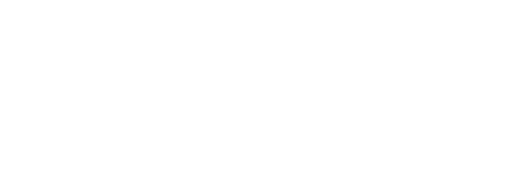
t = 0.00 s
t = 0.13 s: frame unchanged from t = 0.00 s, image omitted
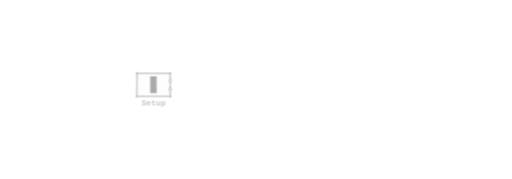
t = 0.27 s
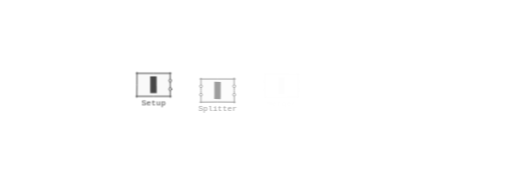
t = 0.40 s
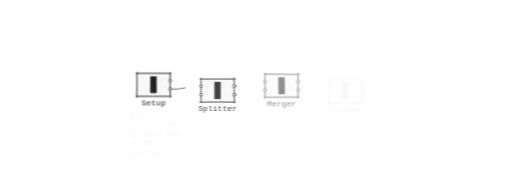
t = 0.53 s
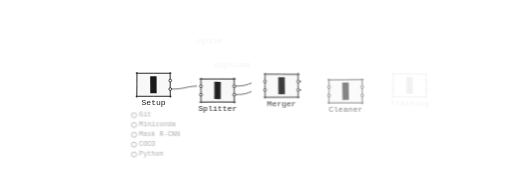
t = 0.67 s

The animated SVG that drew these frames (rendered in a browser with its animation timeline set to each time). Animation: 72 CSS @keyframes rules; one cycle of 0.80 s, repeats indefinitely.

<svg class="mmr" xmlns="http://www.w3.org/2000/svg" viewBox="0 0 1200 420" preserveAspectRatio="xMidYMid slice" aria-hidden="true" focusable="false">
<style>.mmr{--ink:var(--gray-900,#1a1a1a);--ink2:var(--gray-600,#444);--ink3:var(--gray-400,#6b6b6b);--paper:var(--bg,#f8f8f8);--hot:var(--accent,#C56F34)}
.mmr .ink{fill:none;stroke:var(--ink);stroke-width:1.7;stroke-linecap:round}
.mmr .ink.h{stroke-width:1.2;opacity:.5}
.mmr .solid{fill:var(--ink)}
.mmr .poche{fill:var(--ink);fill-opacity:.1}
.mmr .fur{fill:none;stroke:var(--ink2);stroke-width:1.4;stroke-linecap:round;stroke-linejoin:round}
.mmr .top{fill:var(--hot);fill-opacity:.17;stroke:none}
.mmr .cover{fill:var(--paper);stroke:none}
.mmr text{font-family:var(--mono,'SF Mono','Fira Code',monospace);letter-spacing:0;font-variant-numeric:tabular-nums;user-select:none}
.mmr .draw{stroke-dasharray:1 2;animation:mmr-draw var(--t,.8s) cubic-bezier(.45,0,.2,1) var(--d,0s) backwards}
.mmr .pop{transform-box:fill-box;transform-origin:50% 50%;animation:mmr-pop var(--t,.35s) cubic-bezier(.3,1.5,.5,1) var(--d,0s) backwards}
.mmr .fade{animation:mmr-fade var(--t,.5s) ease var(--d,0s) backwards}
@keyframes mmr-draw{from{stroke-dashoffset:1.01}}
@keyframes mmr-pop{from{transform:scale(0)}}
@keyframes mmr-fade{from{opacity:0}}
.mmr{--T:16.0s;--d0:1.6s}
.mmr .wire{fill:none;stroke:var(--ink2);stroke-width:1.2;stroke-linecap:round}
.mmr .pl{fill:none;stroke:var(--hot);stroke-width:3;stroke-linecap:round;stroke-dasharray:.3 2;stroke-dashoffset:.3}
.mmr .grip{fill:var(--paper);stroke:var(--ink);stroke-width:1.3}
.mmr .nm{font-size:13px;fill:var(--ink)}
.mmr .sm{font-size:11.5px;fill:var(--ink3)}
.mmr .ring{fill:var(--paper);stroke:var(--ink3);stroke-width:1.1}
.mmr .tick{fill:none;stroke:var(--hot);stroke-width:2;stroke-linecap:round;stroke-linejoin:round}
.mmr .okd{fill:var(--hot)}
.mmr .tile{fill:var(--paper);stroke:var(--ink2);stroke-width:1.1}
.mmr .tile.b{stroke-dasharray:2.5 2}
.mmr .tile.n{fill:var(--hot);fill-opacity:.22;stroke:var(--hot);stroke-width:1.4}
.mmr .plus{fill:none;stroke:var(--hot);stroke-width:1.8;stroke-linecap:round}
.mmr .bad{fill:none;stroke:var(--ink2);stroke-width:1.2;stroke-dasharray:3 2.5;stroke-linejoin:round}
.mmr .vtx{fill:var(--ink2)}
.mmr .fix{fill:none;stroke:var(--hot);stroke-width:1.9;stroke-linejoin:round}
.mmr .fixf{fill:var(--hot);fill-opacity:.17}
.mmr .loss{fill:none;stroke:var(--hot);stroke-width:1.9;stroke-linecap:round;stroke-linejoin:round}
.mmr .val{fill:none;stroke:var(--ink3);stroke-width:1.2;stroke-dasharray:3 3;stroke-linejoin:round}
.mmr .mask{fill:var(--hot);fill-opacity:.34}
.mmr .bbox{fill:none;stroke:var(--hot);stroke-width:1.2}
.mmr .scan{fill:none;stroke:var(--hot);stroke-width:1.6;stroke-linecap:round}
.mmr .tag{font-size:11px;fill:var(--hot)}
.mmr .bar1{fill:var(--hot);fill-opacity:.8}
.mmr .bar2{fill:var(--paper);stroke:var(--ink2);stroke-width:1.1}
.mmr .cell{fill:none;stroke:var(--ink2);stroke-width:1.5;stroke-linecap:round}
.mmr .chip{fill:var(--paper);stroke:var(--hot);stroke-width:1.2}
.mmr .chp{font-size:11px;fill:var(--hot)}
.mmr .dr{stroke-dasharray:1 2}
.mmr .pp{transform-box:fill-box;transform-origin:50% 50%}
.mmr .gr{transform-box:fill-box;transform-origin:50% 100%}
.mmr .h0{opacity:0}
.mmr .dyn{animation:mmr-dip var(--T) linear var(--d0) infinite backwards}
@keyframes mmr-dip{0%,88.75%{opacity:1}91.25%,93.75%{opacity:0}96.25%,100%{opacity:1}}
@keyframes mmr-pan{0%,13.438%{transform:translateX(285px)}51.875%,88.75%{transform:translateX(-285px);animation-timing-function:cubic-bezier(.6,0,.3,1)}93.75%,100%{transform:translateX(285px)}}
@keyframes mmr-k0{0%,7.812%{stroke-dashoffset:.3}11.25%,100%{stroke-dashoffset:-1.05}}.mmr .k0{animation:mmr-k0 var(--T) linear var(--d0) infinite backwards}
@keyframes mmr-k1{0%,16.25%{stroke-dashoffset:.3}19.688%,100%{stroke-dashoffset:-1.05}}.mmr .k1{animation:mmr-k1 var(--T) linear var(--d0) infinite backwards}
@keyframes mmr-k2{0%,24.688%{stroke-dashoffset:.3}28.125%,100%{stroke-dashoffset:-1.05}}.mmr .k2{animation:mmr-k2 var(--T) linear var(--d0) infinite backwards}
@keyframes mmr-k3{0%,33.125%{stroke-dashoffset:.3}36.562%,100%{stroke-dashoffset:-1.05}}.mmr .k3{animation:mmr-k3 var(--T) linear var(--d0) infinite backwards}
@keyframes mmr-k4{0%,41.562%{stroke-dashoffset:.3}45%,100%{stroke-dashoffset:-1.05}}.mmr .k4{animation:mmr-k4 var(--T) linear var(--d0) infinite backwards}
@keyframes mmr-k5{0%,50%{stroke-dashoffset:.3}53.438%,100%{stroke-dashoffset:-1.05}}.mmr .k5{animation:mmr-k5 var(--T) linear var(--d0) infinite backwards}
@keyframes mmr-k6{0%,58.438%{stroke-dashoffset:.3}61.875%,100%{stroke-dashoffset:-1.05}}.mmr .k6{animation:mmr-k6 var(--T) linear var(--d0) infinite backwards}
@keyframes mmr-k7{0%,3.125%{opacity:0}5%,91.812%{opacity:1}91.875%,100%{opacity:0}}.mmr .k7{animation:mmr-k7 var(--T) linear var(--d0) infinite backwards}
@keyframes mmr-k8{0%,11.562%{opacity:0}13.438%,91.812%{opacity:1}91.875%,100%{opacity:0}}.mmr .k8{animation:mmr-k8 var(--T) linear var(--d0) infinite backwards}
@keyframes mmr-k9{0%,20%{opacity:0}21.875%,91.812%{opacity:1}91.875%,100%{opacity:0}}.mmr .k9{animation:mmr-k9 var(--T) linear var(--d0) infinite backwards}
@keyframes mmr-k10{0%,28.438%{opacity:0}30.312%,91.812%{opacity:1}91.875%,100%{opacity:0}}.mmr .k10{animation:mmr-k10 var(--T) linear var(--d0) infinite backwards}
@keyframes mmr-k11{0%,36.875%{opacity:0}38.75%,91.812%{opacity:1}91.875%,100%{opacity:0}}.mmr .k11{animation:mmr-k11 var(--T) linear var(--d0) infinite backwards}
@keyframes mmr-k12{0%,45.312%{opacity:0}47.188%,91.812%{opacity:1}91.875%,100%{opacity:0}}.mmr .k12{animation:mmr-k12 var(--T) linear var(--d0) infinite backwards}
@keyframes mmr-k13{0%,53.75%{opacity:0}55.625%,91.812%{opacity:1}91.875%,100%{opacity:0}}.mmr .k13{animation:mmr-k13 var(--T) linear var(--d0) infinite backwards}
@keyframes mmr-k14{0%,62.187%{opacity:0}64.062%,91.812%{opacity:1}91.875%,100%{opacity:0}}.mmr .k14{animation:mmr-k14 var(--T) linear var(--d0) infinite backwards}
@keyframes mmr-k15{0%,3.75%{transform:scale(0);animation-timing-function:cubic-bezier(.3,1.5,.5,1)}5.625%,91.812%{transform:scale(1)}91.875%,100%{transform:scale(0)}}.mmr .k15{animation:mmr-k15 var(--T) linear var(--d0) infinite backwards}
@keyframes mmr-k16{0%,4.562%{transform:scale(0);animation-timing-function:cubic-bezier(.3,1.5,.5,1)}6.438%,91.812%{transform:scale(1)}91.875%,100%{transform:scale(0)}}.mmr .k16{animation:mmr-k16 var(--T) linear var(--d0) infinite backwards}
@keyframes mmr-k17{0%,5.375%{transform:scale(0);animation-timing-function:cubic-bezier(.3,1.5,.5,1)}7.25%,91.812%{transform:scale(1)}91.875%,100%{transform:scale(0)}}.mmr .k17{animation:mmr-k17 var(--T) linear var(--d0) infinite backwards}
@keyframes mmr-k18{0%,6.188%{transform:scale(0);animation-timing-function:cubic-bezier(.3,1.5,.5,1)}8.062%,91.812%{transform:scale(1)}91.875%,100%{transform:scale(0)}}.mmr .k18{animation:mmr-k18 var(--T) linear var(--d0) infinite backwards}
@keyframes mmr-k19{0%,7%{transform:scale(0);animation-timing-function:cubic-bezier(.3,1.5,.5,1)}8.875%,91.812%{transform:scale(1)}91.875%,100%{transform:scale(0)}}.mmr .k19{animation:mmr-k19 var(--T) linear var(--d0) infinite backwards}
@keyframes mmr-k20{0%,11.562%{transform:translate(var(--dx),var(--dy)) scale(.4);opacity:0;animation-timing-function:cubic-bezier(.3,0,.2,1)}12.313%{opacity:1}15.313%,91.812%{transform:translate(0,0) scale(1);opacity:1}91.875%,100%{transform:translate(var(--dx),var(--dy)) scale(.4);opacity:0}}.mmr .k20{animation:mmr-k20 var(--T) linear var(--d0) infinite backwards}
@keyframes mmr-k21{0%,11.875%{transform:translate(var(--dx),var(--dy)) scale(.4);opacity:0;animation-timing-function:cubic-bezier(.3,0,.2,1)}12.625%{opacity:1}15.625%,91.812%{transform:translate(0,0) scale(1);opacity:1}91.875%,100%{transform:translate(var(--dx),var(--dy)) scale(.4);opacity:0}}.mmr .k21{animation:mmr-k21 var(--T) linear var(--d0) infinite backwards}
@keyframes mmr-k22{0%,12.188%{transform:translate(var(--dx),var(--dy)) scale(.4);opacity:0;animation-timing-function:cubic-bezier(.3,0,.2,1)}12.937%{opacity:1}15.937%,91.812%{transform:translate(0,0) scale(1);opacity:1}91.875%,100%{transform:translate(var(--dx),var(--dy)) scale(.4);opacity:0}}.mmr .k22{animation:mmr-k22 var(--T) linear var(--d0) infinite backwards}
@keyframes mmr-k23{0%,12.5%{transform:translate(var(--dx),var(--dy)) scale(.4);opacity:0;animation-timing-function:cubic-bezier(.3,0,.2,1)}13.25%{opacity:1}16.25%,91.812%{transform:translate(0,0) scale(1);opacity:1}91.875%,100%{transform:translate(var(--dx),var(--dy)) scale(.4);opacity:0}}.mmr .k23{animation:mmr-k23 var(--T) linear var(--d0) infinite backwards}
@keyframes mmr-k24{0%,12.812%{transform:translate(var(--dx),var(--dy)) scale(.4);opacity:0;animation-timing-function:cubic-bezier(.3,0,.2,1)}13.562%{opacity:1}16.562%,91.812%{transform:translate(0,0) scale(1);opacity:1}91.875%,100%{transform:translate(var(--dx),var(--dy)) scale(.4);opacity:0}}.mmr .k24{animation:mmr-k24 var(--T) linear var(--d0) infinite backwards}
@keyframes mmr-k25{0%,13.125%{transform:translate(var(--dx),var(--dy)) scale(.4);opacity:0;animation-timing-function:cubic-bezier(.3,0,.2,1)}13.875%{opacity:1}16.875%,91.812%{transform:translate(0,0) scale(1);opacity:1}91.875%,100%{transform:translate(var(--dx),var(--dy)) scale(.4);opacity:0}}.mmr .k25{animation:mmr-k25 var(--T) linear var(--d0) infinite backwards}
@keyframes mmr-k26{0%,13.75%{transform:translate(var(--dx),var(--dy)) scale(.4);opacity:0;animation-timing-function:cubic-bezier(.3,0,.2,1)}14.5%{opacity:1}17.5%,91.812%{transform:translate(0,0) scale(1);opacity:1}91.875%,100%{transform:translate(var(--dx),var(--dy)) scale(.4);opacity:0}}.mmr .k26{animation:mmr-k26 var(--T) linear var(--d0) infinite backwards}
@keyframes mmr-k27{0%,14.25%{transform:translate(var(--dx),var(--dy)) scale(.4);opacity:0;animation-timing-function:cubic-bezier(.3,0,.2,1)}15%{opacity:1}18%,91.812%{transform:translate(0,0) scale(1);opacity:1}91.875%,100%{transform:translate(var(--dx),var(--dy)) scale(.4);opacity:0}}.mmr .k27{animation:mmr-k27 var(--T) linear var(--d0) infinite backwards}
@keyframes mmr-k28{0%,20%{transform:translate(var(--dx),var(--dy)) scale(.4);opacity:0;animation-timing-function:cubic-bezier(.3,0,.2,1)}20.75%{opacity:1}23.75%,91.812%{transform:translate(0,0) scale(1);opacity:1}91.875%,100%{transform:translate(var(--dx),var(--dy)) scale(.4);opacity:0}}.mmr .k28{animation:mmr-k28 var(--T) linear var(--d0) infinite backwards}
@keyframes mmr-k29{0%,20.5%{transform:translate(var(--dx),var(--dy)) scale(.4);opacity:0;animation-timing-function:cubic-bezier(.3,0,.2,1)}21.25%{opacity:1}24.25%,91.812%{transform:translate(0,0) scale(1);opacity:1}91.875%,100%{transform:translate(var(--dx),var(--dy)) scale(.4);opacity:0}}.mmr .k29{animation:mmr-k29 var(--T) linear var(--d0) infinite backwards}
@keyframes mmr-k30{0%,21%{transform:translate(var(--dx),var(--dy)) scale(.4);opacity:0;animation-timing-function:cubic-bezier(.3,0,.2,1)}21.75%{opacity:1}24.75%,91.812%{transform:translate(0,0) scale(1);opacity:1}91.875%,100%{transform:translate(var(--dx),var(--dy)) scale(.4);opacity:0}}.mmr .k30{animation:mmr-k30 var(--T) linear var(--d0) infinite backwards}
@keyframes mmr-k31{0%,21.875%{transform:translate(var(--dx),var(--dy)) scale(.4);opacity:0;animation-timing-function:cubic-bezier(.3,0,.2,1)}22.625%{opacity:1}25.625%,91.812%{transform:translate(0,0) scale(1);opacity:1}91.875%,100%{transform:translate(var(--dx),var(--dy)) scale(.4);opacity:0}}.mmr .k31{animation:mmr-k31 var(--T) linear var(--d0) infinite backwards}
@keyframes mmr-k32{0%,22.812%{transform:scale(0);animation-timing-function:cubic-bezier(.3,1.5,.5,1)}24.688%,91.812%{transform:scale(1)}91.875%,100%{transform:scale(0)}}.mmr .k32{animation:mmr-k32 var(--T) linear var(--d0) infinite backwards}
@keyframes mmr-k33{0%,29.063%{opacity:1}31.563%,91.812%{opacity:0}91.875%,100%{opacity:1}}.mmr .k33{animation:mmr-k33 var(--T) linear var(--d0) infinite backwards}
@keyframes mmr-k34{0%,33.125%{opacity:0}35.312%,91.812%{opacity:1}91.875%,100%{opacity:0}}.mmr .k34{animation:mmr-k34 var(--T) linear var(--d0) infinite backwards}
@keyframes mmr-k35{0%,30%{stroke-dashoffset:1.01;animation-timing-function:cubic-bezier(.45,0,.2,1)}34.375%,91.812%{stroke-dashoffset:0}91.875%,100%{stroke-dashoffset:1.01}}.mmr .k35{animation:mmr-k35 var(--T) linear var(--d0) infinite backwards}
@keyframes mmr-k36{0%,29.688%{transform:scale(0);animation-timing-function:cubic-bezier(.3,1.5,.5,1)}31.25%,91.812%{transform:scale(1)}91.875%,100%{transform:scale(0)}}.mmr .k36{animation:mmr-k36 var(--T) linear var(--d0) infinite backwards}
@keyframes mmr-k37{0%,30.312%{transform:scale(0);animation-timing-function:cubic-bezier(.3,1.5,.5,1)}31.875%,91.812%{transform:scale(1)}91.875%,100%{transform:scale(0)}}.mmr .k37{animation:mmr-k37 var(--T) linear var(--d0) infinite backwards}
@keyframes mmr-k38{0%,30.938%{transform:scale(0);animation-timing-function:cubic-bezier(.3,1.5,.5,1)}32.5%,91.812%{transform:scale(1)}91.875%,100%{transform:scale(0)}}.mmr .k38{animation:mmr-k38 var(--T) linear var(--d0) infinite backwards}
@keyframes mmr-k39{0%,31.562%{transform:scale(0);animation-timing-function:cubic-bezier(.3,1.5,.5,1)}33.125%,91.812%{transform:scale(1)}91.875%,100%{transform:scale(0)}}.mmr .k39{animation:mmr-k39 var(--T) linear var(--d0) infinite backwards}
@keyframes mmr-k40{0%,32.188%{transform:scale(0);animation-timing-function:cubic-bezier(.3,1.5,.5,1)}33.75%,91.812%{transform:scale(1)}91.875%,100%{transform:scale(0)}}.mmr .k40{animation:mmr-k40 var(--T) linear var(--d0) infinite backwards}
@keyframes mmr-k41{0%,32.812%{transform:scale(0);animation-timing-function:cubic-bezier(.3,1.5,.5,1)}34.375%,91.812%{transform:scale(1)}91.875%,100%{transform:scale(0)}}.mmr .k41{animation:mmr-k41 var(--T) linear var(--d0) infinite backwards}
@keyframes mmr-k42{0%,38.125%{opacity:0}43.75%,91.812%{opacity:1}91.875%,100%{opacity:0}}.mmr .k42{animation:mmr-k42 var(--T) linear var(--d0) infinite backwards}
@keyframes mmr-k43{0%,37.188%{stroke-dashoffset:1.01;animation-timing-function:cubic-bezier(.45,0,.2,1)}43.438%,91.812%{stroke-dashoffset:0}91.875%,100%{stroke-dashoffset:1.01}}.mmr .k43{animation:mmr-k43 var(--T) linear var(--d0) infinite backwards}
@keyframes mmr-k44{0%,47.081%{opacity:0}48.644%,91.812%{opacity:1}91.875%,100%{opacity:0}}.mmr .k44{animation:mmr-k44 var(--T) linear var(--d0) infinite backwards}
@keyframes mmr-k45{0%,47.706%{opacity:0}49.269%,91.812%{opacity:1}91.875%,100%{opacity:0}}.mmr .k45{animation:mmr-k45 var(--T) linear var(--d0) infinite backwards}
@keyframes mmr-k46{0%,48.75%{opacity:0}50.313%,91.812%{opacity:1}91.875%,100%{opacity:0}}.mmr .k46{animation:mmr-k46 var(--T) linear var(--d0) infinite backwards}
@keyframes mmr-k47{0%,49.375%{opacity:0}50.938%,91.812%{opacity:1}91.875%,100%{opacity:0}}.mmr .k47{animation:mmr-k47 var(--T) linear var(--d0) infinite backwards}
@keyframes mmr-k48{0%,50.419%{opacity:0}51.981%,91.812%{opacity:1}91.875%,100%{opacity:0}}.mmr .k48{animation:mmr-k48 var(--T) linear var(--d0) infinite backwards}
@keyframes mmr-k49{0%,51.044%{opacity:0}52.606%,91.812%{opacity:1}91.875%,100%{opacity:0}}.mmr .k49{animation:mmr-k49 var(--T) linear var(--d0) infinite backwards}
@keyframes mmr-k50{0%,45.938%{transform:translateX(0);opacity:0}46.062%{opacity:1}51.562%{transform:translateX(var(--sw));opacity:1}52.5%,100%{transform:translateX(var(--sw));opacity:0}}.mmr .k50{animation:mmr-k50 var(--T) linear var(--d0) infinite backwards}
@keyframes mmr-k51{0%,48.125%{opacity:0}50%,91.812%{opacity:1}91.875%,100%{opacity:0}}.mmr .k51{animation:mmr-k51 var(--T) linear var(--d0) infinite backwards}
@keyframes mmr-k52{0%,50%{opacity:0}51.875%,91.812%{opacity:1}91.875%,100%{opacity:0}}.mmr .k52{animation:mmr-k52 var(--T) linear var(--d0) infinite backwards}
@keyframes mmr-k53{0%,54.375%{transform:scaleY(0);animation-timing-function:cubic-bezier(.3,1.3,.5,1)}57.187%,91.812%{transform:scaleY(1)}91.875%,100%{transform:scaleY(0)}}.mmr .k53{animation:mmr-k53 var(--T) linear var(--d0) infinite backwards}
@keyframes mmr-k54{0%,54.875%{transform:scaleY(0);animation-timing-function:cubic-bezier(.3,1.3,.5,1)}57.687%,91.812%{transform:scaleY(1)}91.875%,100%{transform:scaleY(0)}}.mmr .k54{animation:mmr-k54 var(--T) linear var(--d0) infinite backwards}
@keyframes mmr-k55{0%,55.25%{transform:scaleY(0);animation-timing-function:cubic-bezier(.3,1.3,.5,1)}58.062%,91.812%{transform:scaleY(1)}91.875%,100%{transform:scaleY(0)}}.mmr .k55{animation:mmr-k55 var(--T) linear var(--d0) infinite backwards}
@keyframes mmr-k56{0%,55.75%{transform:scaleY(0);animation-timing-function:cubic-bezier(.3,1.3,.5,1)}58.562%,91.812%{transform:scaleY(1)}91.875%,100%{transform:scaleY(0)}}.mmr .k56{animation:mmr-k56 var(--T) linear var(--d0) infinite backwards}
@keyframes mmr-k57{0%,56.125%{transform:scaleY(0);animation-timing-function:cubic-bezier(.3,1.3,.5,1)}58.938%,91.812%{transform:scaleY(1)}91.875%,100%{transform:scaleY(0)}}.mmr .k57{animation:mmr-k57 var(--T) linear var(--d0) infinite backwards}
@keyframes mmr-k58{0%,56.625%{transform:scaleY(0);animation-timing-function:cubic-bezier(.3,1.3,.5,1)}59.438%,91.812%{transform:scaleY(1)}91.875%,100%{transform:scaleY(0)}}.mmr .k58{animation:mmr-k58 var(--T) linear var(--d0) infinite backwards}
@keyframes mmr-k59{0%,66.25%{opacity:0}68.125%,91.812%{opacity:1}91.875%,100%{opacity:0}}.mmr .k59{animation:mmr-k59 var(--T) linear var(--d0) infinite backwards}
@keyframes mmr-k60{0%,62.813%{opacity:0}64.688%,91.812%{opacity:1}91.875%,100%{opacity:0}}.mmr .k60{animation:mmr-k60 var(--T) linear var(--d0) infinite backwards}
@keyframes mmr-k61{0%,63.688%{opacity:0}65.562%,91.812%{opacity:1}91.875%,100%{opacity:0}}.mmr .k61{animation:mmr-k61 var(--T) linear var(--d0) infinite backwards}
@keyframes mmr-k62{0%,64.562%{opacity:0}66.438%,91.812%{opacity:1}91.875%,100%{opacity:0}}.mmr .k62{animation:mmr-k62 var(--T) linear var(--d0) infinite backwards}
@keyframes mmr-k63{0%,66.875%{transform:scale(0);animation-timing-function:cubic-bezier(.3,1.5,.5,1)}68.75%,91.812%{transform:scale(1)}91.875%,100%{transform:scale(0)}}.mmr .k63{animation:mmr-k63 var(--T) linear var(--d0) infinite backwards}
@keyframes mmr-k64{0%,67.5%{transform:scale(0);animation-timing-function:cubic-bezier(.3,1.5,.5,1)}69.375%,91.812%{transform:scale(1)}91.875%,100%{transform:scale(0)}}.mmr .k64{animation:mmr-k64 var(--T) linear var(--d0) infinite backwards}
@keyframes mmr-k65{0%,68.375%{transform:scale(0);animation-timing-function:cubic-bezier(.3,1.5,.5,1)}70.25%,91.812%{transform:scale(1)}91.875%,100%{transform:scale(0)}}.mmr .k65{animation:mmr-k65 var(--T) linear var(--d0) infinite backwards}
@keyframes mmr-k66{0%,69.25%{transform:scale(0);animation-timing-function:cubic-bezier(.3,1.5,.5,1)}71.125%,91.812%{transform:scale(1)}91.875%,100%{transform:scale(0)}}.mmr .k66{animation:mmr-k66 var(--T) linear var(--d0) infinite backwards}
@media (min-width:769px) and (max-width:1100px){.mmr .nm{font-size:15.5px}.mmr .sm{font-size:13.5px}.mmr .tag{font-size:13px}.mmr .chp{font-size:12.5px}}
@media (max-width:768px){.mmr .root{transform:translateX(-285px);animation:mmr-pan var(--T) linear var(--d0) infinite backwards}.mmr .ink{stroke-width:2.2}.mmr .ink.h{stroke-width:1.8}.mmr .fur{stroke-width:2}.mmr .wire{stroke-width:1.8}.mmr .pl{stroke-width:4}.mmr .grip{stroke-width:1.8}.mmr .ring{stroke-width:1.6}.mmr .tile{stroke-width:1.6}.mmr .bad{stroke-width:1.7}.mmr .fix,.mmr .loss{stroke-width:2.6}.mmr .val{stroke-width:1.7}.mmr .bbox{stroke-width:1.7}.mmr .cell{stroke-width:2}.mmr .bar2{stroke-width:1.6}.mmr .chip{stroke-width:1.6}.mmr .nm{font-size:19px}.mmr .sm{font-size:16px}.mmr .tag{font-size:15.5px}.mmr .chp{font-size:14px}}</style>
<g class="root">
<path class="wire draw" pathLength="1" d="M117.2 209C153.3 209 146.7 202 182.8 202" style="--d:0.35s;--t:0.5s"/>
<path class="k0 pl" pathLength="1" d="M117.2 209C153.3 209 146.7 202 182.8 202"/>
<path class="wire draw" pathLength="1" d="M267.2 202C303.3 202 296.7 191 332.8 191" style="--d:0.47s;--t:0.5s"/>
<path class="k1 pl" pathLength="1" d="M267.2 202C303.3 202 296.7 191 332.8 191"/>
<path class="wire draw" pathLength="1" d="M267.2 222C303.3 222 296.7 211 332.8 211" style="--d:0.47s;--t:0.5s"/>
<path class="k1 pl" pathLength="1" d="M267.2 222C303.3 222 296.7 211 332.8 211"/>
<path class="wire draw" pathLength="1" d="M417.2 191C453.3 191 446.7 204 482.8 204" style="--d:0.59s;--t:0.5s"/>
<path class="k2 pl" pathLength="1" d="M417.2 191C453.3 191 446.7 204 482.8 204"/>
<path class="wire draw" pathLength="1" d="M417.2 211C453.3 211 446.7 224 482.8 224" style="--d:0.59s;--t:0.5s"/>
<path class="k2 pl" pathLength="1" d="M417.2 211C453.3 211 446.7 224 482.8 224"/>
<path class="wire draw" pathLength="1" d="M567.2 204C603.3 204 596.7 190 632.8 190" style="--d:0.71s;--t:0.5s"/>
<path class="k3 pl" pathLength="1" d="M567.2 204C603.3 204 596.7 190 632.8 190"/>
<path class="wire draw" pathLength="1" d="M567.2 224C603.3 224 596.7 210 632.8 210" style="--d:0.71s;--t:0.5s"/>
<path class="k3 pl" pathLength="1" d="M567.2 224C603.3 224 596.7 210 632.8 210"/>
<path class="wire draw" pathLength="1" d="M717.2 190C753.3 190 746.7 223 782.8 223" style="--d:0.83s;--t:0.5s"/>
<path class="k4 pl" pathLength="1" d="M717.2 190C753.3 190 746.7 223 782.8 223"/>
<path class="wire draw" pathLength="1" d="M867.2 223C903.3 223 896.7 188 932.8 188" style="--d:0.95s;--t:0.5s"/>
<path class="k5 pl" pathLength="1" d="M867.2 223C903.3 223 896.7 188 932.8 188"/>
<path class="wire draw" pathLength="1" d="M1017.2 188C1053.3 188 1046.7 201 1082.8 201" style="--d:1.07s;--t:0.5s"/>
<path class="k6 pl" pathLength="1" d="M1017.2 188C1053.3 188 1046.7 201 1082.8 201"/>
<path class="wire draw" pathLength="1" d="M1017.2 208C1053.3 208 1046.7 221 1082.8 221" style="--d:1.07s;--t:0.5s"/>
<path class="k6 pl" pathLength="1" d="M1017.2 208C1053.3 208 1046.7 221 1082.8 221"/>
<g class="fade" style="--d:0.15s">
<path class="cover" d="M36 172h78v54h-78Z"/>
<g class="dyn"><g class="k7"><path class="top" d="M37 180Q37 173 45 173Q54 174 61 172Q68 171 77 171Q85 171 93 172Q101 173 109 173Q117 173 116 180Q116 187 116 194Q116 200 116 207Q116 214 116 221Q117 228 109 228Q100 227 93 228Q85 230 77 228Q69 227 61 227Q54 227 46 227Q38 227 37 221Q36 214 37 207Q37 200 37 194Q37 187 37 180Z"/></g></g>
<path class="ink" d="M34.1 171.9Q75 171.9 115.8 171.9M113.7 170.3Q114 199 114.1 228.1M115.9 225.9Q75 225.9 33.9 225.9M35.6 228Q36 199 36 169.9"/>
<path class="solid" d="M67 179.2L82 179.1L82.2 218.5L67.2 218.6Z"/>
<circle class="grip" cx="114" cy="189" r="3.2"/>
<circle class="grip" cx="114" cy="209" r="3.2"/>
<text class="nm" x="75" y="246" text-anchor="middle">Setup</text>
</g>
<g class="fade" style="--d:0.27s">
<path class="cover" d="M186 185h78v54h-78Z"/>
<g class="dyn"><g class="k8"><path class="top" d="M187 193Q188 187 195 186Q202 185 211 185Q219 185 227 185Q235 186 243 186Q251 185 259 186Q266 186 266 193Q267 200 267 207Q268 213 267 220Q266 227 267 234Q267 242 259 242Q251 241 243 242Q235 242 227 241Q219 240 212 240Q204 240 196 240Q188 240 188 233Q188 227 187 220Q185 213 186 206Q186 199 187 193Z"/></g></g>
<path class="ink" d="M183.7 185.2Q225 185.1 266.2 185.2M263.7 182.7Q263.9 212 264.2 241.2M266 239.3Q225 238.9 183.7 239.4M185.9 240.7Q186.1 212 186 183.2"/>
<path class="solid" d="M217.4 191.6L232.3 192.3L232.1 232.4L217.3 231.7Z"/>
<circle class="grip" cx="186" cy="202" r="3.2"/>
<circle class="grip" cx="186" cy="222" r="3.2"/>
<circle class="grip" cx="264" cy="202" r="3.2"/>
<circle class="grip" cx="264" cy="222" r="3.2"/>
<text class="nm" x="225" y="259" text-anchor="middle">Splitter</text>
</g>
<g class="fade" style="--d:0.39s">
<path class="cover" d="M336 174h78v54h-78Z"/>
<g class="dyn"><g class="k9"><path class="top" d="M338 182Q338 176 345 175Q352 174 360 173Q368 173 377 174Q385 175 392 176Q400 176 408 175Q417 175 417 181Q418 188 416 195Q415 202 416 209Q417 216 417 223Q417 231 409 230Q401 230 393 230Q385 230 377 231Q368 231 361 230Q353 229 346 229Q338 229 337 223Q337 216 337 209Q337 202 337 195Q337 189 338 182Z"/></g></g>
<path class="ink" d="M334.3 173.8Q375 173.9 416.1 174.3M413.6 171.8Q414 201 413.7 229.7M415.9 227.9Q375 228.1 334 228.1M336.1 229.9Q336 201 336.1 172"/>
<path class="solid" d="M367.1 181L382.3 181.2L382.7 220.7L367.4 221Z"/>
<circle class="grip" cx="336" cy="191" r="3.2"/>
<circle class="grip" cx="336" cy="211" r="3.2"/>
<circle class="grip" cx="414" cy="191" r="3.2"/>
<circle class="grip" cx="414" cy="211" r="3.2"/>
<text class="nm" x="375" y="248" text-anchor="middle">Merger</text>
</g>
<g class="fade" style="--d:0.51s">
<path class="cover" d="M486 187h78v54h-78Z"/>
<g class="dyn"><g class="k10"><path class="top" d="M488 195Q488 188 496 189Q504 189 512 189Q519 189 527 188Q535 186 543 187Q551 187 559 188Q566 188 567 195Q567 201 566 208Q566 215 567 222Q567 229 567 237Q568 244 560 244Q551 244 543 243Q535 243 527 244Q518 245 510 244Q502 244 495 243Q488 242 488 236Q487 229 487 222Q487 215 487 209Q488 202 488 195Z"/></g></g>
<path class="ink" d="M483.7 187.2Q525 187 566.3 186.6M563.8 185.1Q564 214 564.2 243.4M565.9 241.2Q525 240.9 483.7 241.2M485.8 242.8Q486 214 485.8 185.2"/>
<path class="solid" d="M517.1 193.7L532.2 193.7L532.7 234.1L517.7 234.4Z"/>
<circle class="grip" cx="486" cy="204" r="3.2"/>
<circle class="grip" cx="486" cy="224" r="3.2"/>
<circle class="grip" cx="564" cy="204" r="3.2"/>
<circle class="grip" cx="564" cy="224" r="3.2"/>
<text class="nm" x="525" y="261" text-anchor="middle">Cleaner</text>
</g>
<g class="fade" style="--d:0.63s">
<path class="cover" d="M636 173h78v54h-78Z"/>
<g class="dyn"><g class="k11"><path class="top" d="M638 181Q637 174 646 175Q654 175 661 175Q669 175 677 174Q685 174 693 173Q701 173 709 173Q718 173 717 180Q717 188 716 195Q716 201 716 208Q717 215 717 222Q718 230 709 229Q700 229 693 230Q685 231 677 231Q668 230 661 230Q653 229 645 229Q637 229 638 222Q638 215 638 208Q638 201 638 195Q639 188 638 181Z"/></g></g>
<path class="ink" d="M634.2 173.4Q675 173 716.1 173.4M713.7 170.6Q714 200 713.8 229M715.8 226.8Q675 226.8 634.2 226.9M635.7 229.3Q636 200 636.3 171.2"/>
<path class="solid" d="M667.9 179.8L682 179.8L682.9 220L667.2 219.7Z"/>
<circle class="grip" cx="636" cy="190" r="3.2"/>
<circle class="grip" cx="636" cy="210" r="3.2"/>
<circle class="grip" cx="714" cy="190" r="3.2"/>
<circle class="grip" cx="714" cy="210" r="3.2"/>
<text class="nm" x="675" y="247" text-anchor="middle">Training</text>
</g>
<g class="fade" style="--d:0.75s">
<path class="cover" d="M786 186h78v54h-78Z"/>
<g class="dyn"><g class="k12"><path class="top" d="M788 194Q788 188 796 187Q803 187 811 186Q818 185 827 185Q835 185 843 186Q851 186 859 186Q867 186 866 194Q866 201 867 208Q868 214 867 221Q866 228 866 235Q867 242 858 241Q850 241 842 242Q835 243 827 242Q819 241 811 242Q803 242 795 242Q787 242 787 235Q787 228 786 221Q786 214 787 208Q787 201 788 194Z"/></g></g>
<path class="ink" d="M784.4 186.1Q825 186.1 866.4 186.3M864.1 183.7Q864.1 213 864.1 241.9M865.6 240.4Q825 239.9 783.6 239.6M785.7 242.4Q785.9 213 786.3 184.3"/>
<path class="solid" d="M817.2 193.2L832.8 193.2L832.3 233.5L817.7 233.2Z"/>
<circle class="grip" cx="786" cy="203" r="3.2"/>
<circle class="grip" cx="786" cy="223" r="3.2"/>
<circle class="grip" cx="864" cy="203" r="3.2"/>
<circle class="grip" cx="864" cy="223" r="3.2"/>
<text class="nm" x="825" y="260" text-anchor="middle">Detection</text>
</g>
<g class="fade" style="--d:0.87s">
<path class="cover" d="M936 171h78v54h-78Z"/>
<g class="dyn"><g class="k13"><path class="top" d="M937 179Q938 172 945 172Q953 172 961 171Q969 171 977 171Q985 172 993 172Q1001 172 1009 171Q1018 171 1017 178Q1016 186 1017 193Q1018 199 1016 206Q1015 213 1016 220Q1017 227 1009 227Q1001 228 993 227Q984 226 976 227Q969 228 961 227Q953 226 945 227Q937 227 937 220Q937 213 937 206Q938 199 937 192Q936 185 937 179Z"/></g></g>
<path class="ink" d="M933.7 171Q975 170.9 1015.7 170.7M1013.7 169Q1013.9 198 1014.3 227M1016.3 224.7Q975 224.9 933.7 225.2M936.3 227.2Q936.1 198 936 169.4"/>
<path class="solid" d="M967.7 178.3L982.9 177.6L982.7 218.1L967 217.8Z"/>
<circle class="grip" cx="936" cy="188" r="3.2"/>
<circle class="grip" cx="936" cy="208" r="3.2"/>
<circle class="grip" cx="1014" cy="188" r="3.2"/>
<circle class="grip" cx="1014" cy="208" r="3.2"/>
<text class="nm" x="975" y="245" text-anchor="middle">Analyzer</text>
</g>
<g class="fade" style="--d:0.99s">
<path class="cover" d="M1086 184h78v54h-78Z"/>
<g class="dyn"><g class="k14"><path class="top" d="M1087 192Q1087 185 1095 185Q1103 185 1111 185Q1119 184 1127 185Q1135 185 1143 185Q1151 185 1159 184Q1168 184 1168 191Q1168 198 1167 205Q1167 212 1167 219Q1167 226 1166 233Q1165 239 1158 239Q1150 239 1142 240Q1135 240 1127 241Q1118 241 1111 240Q1104 239 1096 239Q1088 239 1088 233Q1087 226 1087 219Q1088 212 1088 206Q1088 199 1087 192Z"/></g></g>
<path class="ink" d="M1083.9 184.2Q1125 183.9 1165.7 184.2M1163.8 182.1Q1164.1 211 1163.6 239.9M1165.8 238.3Q1125 238.1 1083.7 238.2M1085.8 240.3Q1086.1 211 1085.9 182.2"/>
<path class="solid" d="M1117.6 190.9L1132.9 191.2L1132.3 231.1L1117.3 230.8Z"/>
<circle class="grip" cx="1086" cy="201" r="3.2"/>
<circle class="grip" cx="1086" cy="221" r="3.2"/>
<text class="nm" x="1125" y="258" text-anchor="middle">Comparator</text>
</g>
<g class="fade" style="--d:0.5s">
<circle class="ring" cx="29" cy="270" r="6"/>
<text class="sm" x="41" y="274">Git</text>
<g class="dyn"><g transform="translate(29 270)"><path class="tick k15 pp" d="M-3.4 .2l2.5 2.7l4.4 -5.6"/></g></g>
<circle class="ring" cx="29" cy="293" r="6"/>
<text class="sm" x="41" y="297">Miniconda</text>
<g class="dyn"><g transform="translate(29 293)"><path class="tick k16 pp" d="M-3.4 .2l2.5 2.7l4.4 -5.6"/></g></g>
<circle class="ring" cx="29" cy="316" r="6"/>
<text class="sm" x="41" y="320">Mask R-CNN</text>
<g class="dyn"><g transform="translate(29 316)"><path class="tick k17 pp" d="M-3.4 .2l2.5 2.7l4.4 -5.6"/></g></g>
<circle class="ring" cx="29" cy="339" r="6"/>
<text class="sm" x="41" y="343">COCO</text>
<g class="dyn"><g transform="translate(29 339)"><path class="tick k18 pp" d="M-3.4 .2l2.5 2.7l4.4 -5.6"/></g></g>
<circle class="ring" cx="29" cy="362" r="6"/>
<text class="sm" x="41" y="366">Python</text>
<g class="dyn"><g transform="translate(29 362)"><path class="tick k19 pp" d="M-3.4 .2l2.5 2.7l4.4 -5.6"/></g></g>
</g>
<g class="fade" style="--d:0.62s">
<text class="sm" x="205" y="102" data-en="train" text-anchor="middle">eğitim</text>
<text class="sm" x="260" y="157" data-en="val" text-anchor="middle">doğrulama</text>
<g class="dyn"><rect class="tile a k20 pp" x="175" y="109" width="18" height="13" rx="1.5" style="--dx:41px;--dy:65.5px"/><rect class="tile a k21 pp" x="196" y="109" width="18" height="13" rx="1.5" style="--dx:20px;--dy:65.5px"/><rect class="tile a k22 pp" x="217" y="109" width="18" height="13" rx="1.5" style="--dx:-1px;--dy:65.5px"/><rect class="tile a k23 pp" x="175" y="125" width="18" height="13" rx="1.5" style="--dx:41px;--dy:49.5px"/><rect class="tile a k24 pp" x="196" y="125" width="18" height="13" rx="1.5" style="--dx:20px;--dy:49.5px"/><rect class="tile a k25 pp" x="217" y="125" width="18" height="13" rx="1.5" style="--dx:-1px;--dy:49.5px"/><rect class="tile b k26 pp" x="251" y="109" width="18" height="13" rx="1.5" style="--dx:-35px;--dy:65.5px"/><rect class="tile b k27 pp" x="251" y="125" width="18" height="13" rx="1.5" style="--dx:-35px;--dy:49.5px"/></g>
</g>
<g class="fade" style="--d:0.74s">
<rect class="tile a" x="325" y="270" width="18" height="13" rx="1.5"/>
<rect class="tile a" x="346" y="270" width="18" height="13" rx="1.5"/>
<rect class="tile a" x="367" y="270" width="18" height="13" rx="1.5"/>
<rect class="tile a" x="325" y="286" width="18" height="13" rx="1.5"/>
<rect class="tile a" x="346" y="286" width="18" height="13" rx="1.5"/>
<rect class="tile a" x="367" y="286" width="18" height="13" rx="1.5"/>
<rect class="tile b" x="401" y="270" width="18" height="13" rx="1.5"/>
<rect class="tile b" x="401" y="286" width="18" height="13" rx="1.5"/>
<g class="dyn"><rect class="tile n k28 pp" x="325" y="302" width="18" height="13" rx="1.5" style="--dx:41px;--dy:-76.5px"/><rect class="tile n k29 pp" x="346" y="302" width="18" height="13" rx="1.5" style="--dx:20px;--dy:-76.5px"/><rect class="tile n k30 pp" x="367" y="302" width="18" height="13" rx="1.5" style="--dx:-1px;--dy:-76.5px"/><rect class="tile n k31 pp" x="401" y="302" width="18" height="13" rx="1.5" style="--dx:-35px;--dy:-76.5px"/><path class="plus k32 pp" d="M309 308.5h9M313.5 304v9"/></g>
</g>
<g class="fade" style="--d:0.86s">
<path class="ink h" d="M467.6 94.7Q517 95.2 567.1 95.2M564.7 93.1Q565.1 128 565.3 163.1M566.8 161.3Q517 161.1 467 160.7M469.1 163.1Q469 128 469.3 92.8"/>
<g class="dyn"><g class="k33 h0"><path class="bad" d="M487 107L547 149L579 98L484 151Z"/><circle class="vtx" cx="487" cy="107" r="2.2"/><circle class="vtx" cx="547" cy="149" r="2.2"/><circle class="vtx" cx="579" cy="98" r="2.2"/><circle class="vtx" cx="484" cy="151" r="2.2"/></g><path class="fixf k34" d="M487 107L543 104L547 149L484 151Z"/><path class="fix k35 dr" pathLength="1" d="M487 107L543 104L547 149L484 151Z"/></g>
<circle class="ring" cx="482" cy="83" r="3.6"/>
<g class="dyn"><circle class="okd k36 pp" cx="482" cy="83" r="3.6"/></g>
<circle class="ring" cx="496" cy="83" r="3.6"/>
<g class="dyn"><circle class="okd k37 pp" cx="496" cy="83" r="3.6"/></g>
<circle class="ring" cx="510" cy="83" r="3.6"/>
<g class="dyn"><circle class="okd k38 pp" cx="510" cy="83" r="3.6"/></g>
<circle class="ring" cx="524" cy="83" r="3.6"/>
<g class="dyn"><circle class="okd k39 pp" cx="524" cy="83" r="3.6"/></g>
<circle class="ring" cx="538" cy="83" r="3.6"/>
<g class="dyn"><circle class="okd k40 pp" cx="538" cy="83" r="3.6"/></g>
<circle class="ring" cx="552" cy="83" r="3.6"/>
<g class="dyn"><circle class="okd k41 pp" cx="552" cy="83" r="3.6"/></g>
</g>
<g class="fade" style="--d:0.98s">
<path class="ink h" d="M632.8 271.1Q633.1 328 632.9 385.3M631.1 383.1Q682 383 732.8 383.2"/>
<text class="sm" x="731" y="285" data-en="loss" text-anchor="end">kayıp</text>
<g class="dyn"><g class="k42"><path class="val" d="M638 285.7L642 294.6L646 305.9L650 314.2L654 324.4L658 329.5L662 336.2L666 339.9L670 344.3L674 348.5L678 350.2L682 353.4L686 355.4L690 357.6L694 358.7L698 359.2L702 361.1L706 361.8L710 363.4L714 364.3L718 364L722 364.9L726 364.9"/></g><path class="loss k43 dr" pathLength="1" d="M638 282.6L642 298.9L646 310.1L650 323.8L654 333.6L658 340.8L662 345.9L666 351.4L670 356.9L674 359.6L678 362.7L682 365.3L686 366.9L690 369.1L694 370.4L698 372L702 372.8L706 373.2L710 373.8L714 374.4L718 375L722 375.4L726 375.8"/></g>
</g>
<g class="fade" style="--d:1.1s">
<path class="ink h" d="M745.7 149.8Q825 150.1 903.9 149.9M755 151.6Q754.9 93 754.9 34.5M750.8 36.3Q825 36.1 898.7 35.9M894.8 34.4Q894.9 93 894.8 151.8"/>
<path class="fur" d="M767.5 50Q783.5 50 799 49.7M798.1 48.8Q798 68 797.9 87.2M799.1 85.8Q783.5 86.1 768 85.9M768.9 87.1Q769 68 769 48.7M809.5 49.7Q825 50 840.5 49.7M839.3 48.8Q839.5 68 839.3 87.2M840.8 86.2Q825 86 809.6 86M810.7 87.1Q810.6 68 810.8 49.1M851 50.1Q866.5 50 882.3 50.1M881.2 48.9Q881 68 880.8 87.5M881.9 85.7Q866.5 86 850.6 86.1M852.3 87.4Q852 68 851.8 48.6M767.7 104Q783.5 103.9 799.1 104.2M798.2 103Q798 120 798.2 137.2M799.2 136Q783.5 136 767.9 136.2M768.9 137.2Q769 120 769 102.6M850.8 104.3Q866.5 104 882.3 103.7M881.1 102.9Q880.9 120 880.7 137.1M882.2 135.8Q866.5 136 850.9 136.1M852 137.2Q852 120 851.8 103M810.2 151.4Q810 125 809.8 98.7M809 100.2Q825 100 841.5 100.1M840.2 98.6Q840 125 839.7 151.4"/>
<g class="dyn"><rect class="mask k44" x="770" y="51" width="27" height="34"/><rect class="bbox k45" x="766" y="47" width="35" height="42"/><rect class="mask k46" x="811.5" y="51" width="27" height="34"/><rect class="bbox k47" x="807.5" y="47" width="35" height="42"/><rect class="mask k48" x="853" y="51" width="27" height="34"/><rect class="bbox k49" x="849" y="47" width="35" height="42"/><rect class="mask k44" x="770" y="105" width="27" height="30"/><rect class="bbox k45" x="766" y="101" width="35" height="38"/><rect class="mask k48" x="853" y="105" width="27" height="30"/><rect class="bbox k49" x="849" y="101" width="35" height="38"/><rect class="mask k46" x="811" y="101" width="28" height="48"/><rect class="bbox k47" x="807" y="97" width="36" height="56"/><path class="scan k50 h0" d="M755 31V154" style="--sw:140px"/><g class="k51"><text class="tag" x="766" y="29" data-en="window">pencere</text></g><g class="k52"><text class="tag" x="825" y="165" data-en="door" text-anchor="middle">kapı</text></g></g>
</g>
<g class="fade" style="--d:1.22s">
<path class="ink h" d="M925.1 381.1Q975 381.2 1024.9 381.2"/>
<text class="sm" x="925" y="273">mAP</text>
<g class="dyn"><rect class="bar1 k53 gr" x="934" y="315" width="10" height="66"/><rect class="bar2 k54 gr" x="946" y="327" width="10" height="54"/><rect class="bar1 k55 gr" x="964" y="301" width="10" height="80"/><rect class="bar2 k56 gr" x="976" y="319" width="10" height="62"/><rect class="bar1 k57 gr" x="994" y="329" width="10" height="52"/><rect class="bar2 k58 gr" x="1006" y="311" width="10" height="70"/></g>
</g>
<g class="fade" style="--d:1.34s">
<path class="ink h" d="M1060.7 62.2Q1123 61.9 1184.7 62.1M1060.8 130Q1123 130.1 1184.9 130.2"/>
<g class="dyn"><path class="top k59" d="M1058 98Q1057 89 1090 88Q1123 88 1155 88Q1187 89 1187 98Q1187 107 1155 108Q1123 109 1090 108Q1058 107 1058 98Z"/><g class="k60"><circle class="ring" cx="1070" cy="78" r="3.6"/><path class="cell" d="M1083 78h28.6M1119 78h19.6M1151 78h16.2"/></g><g class="k61"><circle class="okd" cx="1070" cy="98" r="3.6"/><path class="cell" d="M1083 98h26M1119 98h20.4M1151 98h20.9"/></g><g class="k62"><circle class="ring" cx="1070" cy="118" r="3.6"/><path class="cell" d="M1083 118h26.3M1119 118h21.4M1151 118h21.5"/></g><g transform="translate(1180 98)"><path class="tick k63 pp" d="M-3.4 .2l2.5 2.7l4.4 -5.6"/></g><g class="k64 pp"><rect class="chip" x="1062" y="146" width="35.2" height="19" rx="4"/><text class="chp" x="1079.6" y="159.5" text-anchor="middle">CSV</text></g><g class="k65 pp"><rect class="chip" x="1103.2" y="146" width="26.8" height="19" rx="4"/><text class="chp" x="1116.6" y="159.5" text-anchor="middle">MD</text></g><g class="k66 pp"><rect class="chip" x="1136" y="146" width="52" height="19" rx="4"/><text class="chp" x="1162" y="159.5" text-anchor="middle">LaTeX</text></g></g>
</g>
</g></svg>
